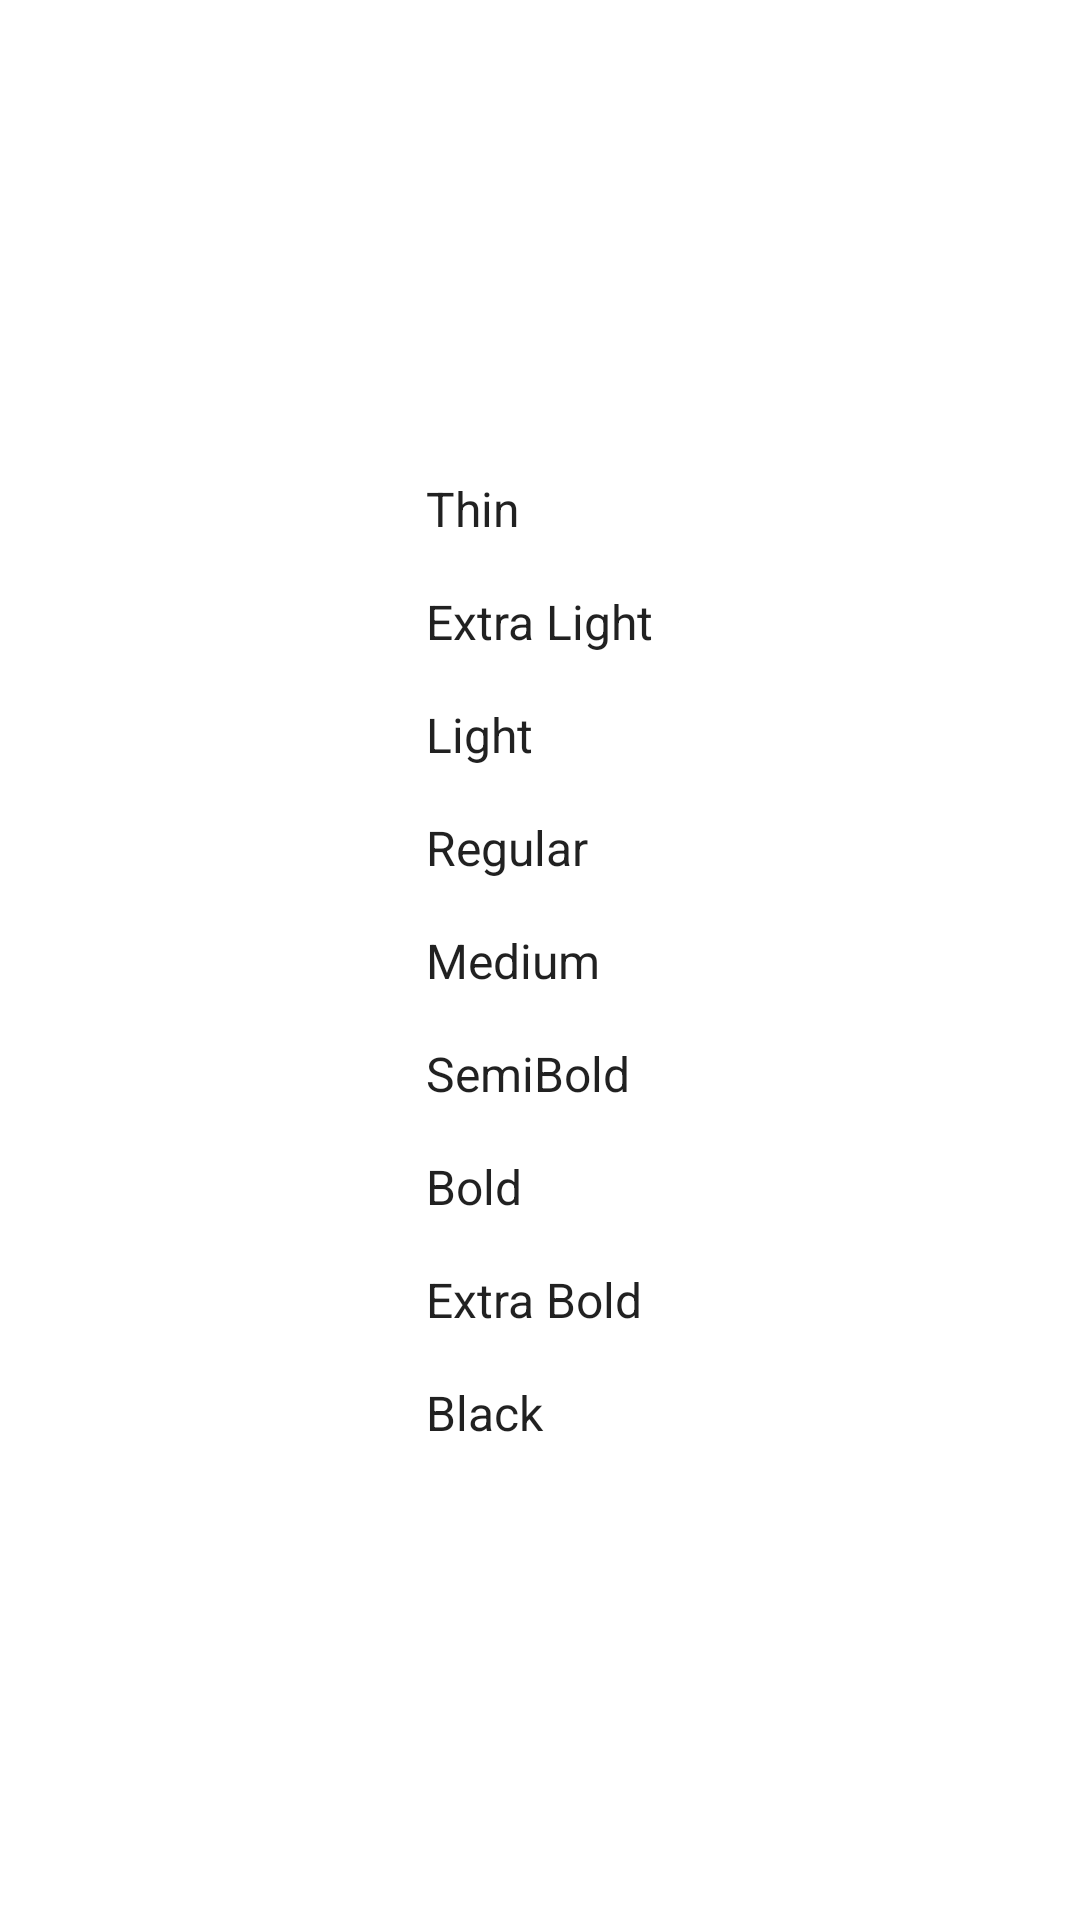

Produce the Android XML layout that renders to this screen, including the resource entries it uses.
<!-- AndroidManifest.xml: application theme AppTheme -->
<!-- res/layout/activity_font_weight.xml -->
<?xml version="1.0" encoding="utf-8"?>
<androidx.constraintlayout.widget.ConstraintLayout xmlns:android="http://schemas.android.com/apk/res/android"
    xmlns:app="http://schemas.android.com/apk/res-auto"
    xmlns:tools="http://schemas.android.com/tools"
    android:layout_width="match_parent"
    android:layout_height="match_parent"
    tools:context="ir.rainday.fontexample.activities.FontWeightActivity">

    <LinearLayout
        android:layout_width="wrap_content"
        android:layout_height="wrap_content"
        android:layout_marginBottom="16dp"
        android:layout_marginEnd="16dp"
        android:layout_marginStart="16dp"
        android:layout_marginTop="16dp"
        android:gravity="center_horizontal"
        android:orientation="vertical"
        app:layout_constraintBottom_toBottomOf="parent"
        app:layout_constraintEnd_toEndOf="parent"
        app:layout_constraintStart_toStartOf="parent"
        app:layout_constraintTop_toTopOf="parent">


        <TextView
            android:id="@+id/textView2"
            android:layout_width="match_parent"
            android:layout_height="wrap_content"
            android:text="Thin"
            android:textAppearance="@style/Text.Thin" />

        <TextView
            android:id="@+id/textView"
            android:layout_marginTop="16dp"
            android:layout_width="match_parent"
            android:layout_height="wrap_content"
            android:text="Extra Light"
            android:textAppearance="@style/Text.ExtraLight" />

        <TextView
            android:id="@+id/textView3"
            android:layout_width="match_parent"
            android:layout_height="wrap_content"
            android:layout_marginTop="16dp"
            android:text="Light"
            android:textAppearance="@style/Text.Light" />

        <TextView
            android:id="@+id/textView4"
            android:layout_width="match_parent"
            android:layout_height="wrap_content"
            android:layout_marginTop="16dp"
            android:text="Regular"
            android:textAppearance="@style/Text.Regular" />

        <TextView
            android:id="@+id/textView5"
            android:layout_width="match_parent"
            android:layout_height="wrap_content"
            android:layout_marginTop="16dp"
            android:text="Medium"
            android:textAppearance="@style/Text.Medium" />

        <TextView
            android:id="@+id/textView6"
            android:layout_width="match_parent"
            android:layout_height="wrap_content"
            android:layout_marginTop="16dp"
            android:text="SemiBold"
            android:textAppearance="@style/Text.SemiBold" />

        <TextView
            android:id="@+id/textView7"
            android:layout_width="match_parent"
            android:layout_height="wrap_content"
            android:layout_marginTop="16dp"
            android:text="Bold"
            android:textAppearance="@style/Text.Bold" />

        <TextView
            android:id="@+id/textView8"
            android:layout_width="match_parent"
            android:layout_height="wrap_content"
            android:layout_marginTop="16dp"
            android:text="Extra Bold"
            android:textAppearance="@style/Text.ExtraBold" />

        <TextView
            android:id="@+id/textView9"
            android:layout_width="match_parent"
            android:layout_height="wrap_content"
            android:layout_marginTop="16dp"
            android:text="Black"
            android:textAppearance="@style/Text.Black" />
    </LinearLayout>
</androidx.constraintlayout.widget.ConstraintLayout>
<!-- resources referenced by this layout -->
<resources>
  <style name="Text.Black" parent="android:TextAppearance" />
  <style name="Text.Bold" parent="android:TextAppearance" />
  <style name="Text.ExtraBold" parent="android:TextAppearance" />
  <style name="Text.ExtraLight" parent="android:TextAppearance" />
  <style name="Text.Light" parent="android:TextAppearance" />
  <style name="Text.Medium" parent="android:TextAppearance" />
  <style name="Text.Regular" parent="android:TextAppearance" />
  <style name="Text.SemiBold" parent="android:TextAppearance" />
  <style name="Text.Thin" parent="android:TextAppearance" />
</resources>
